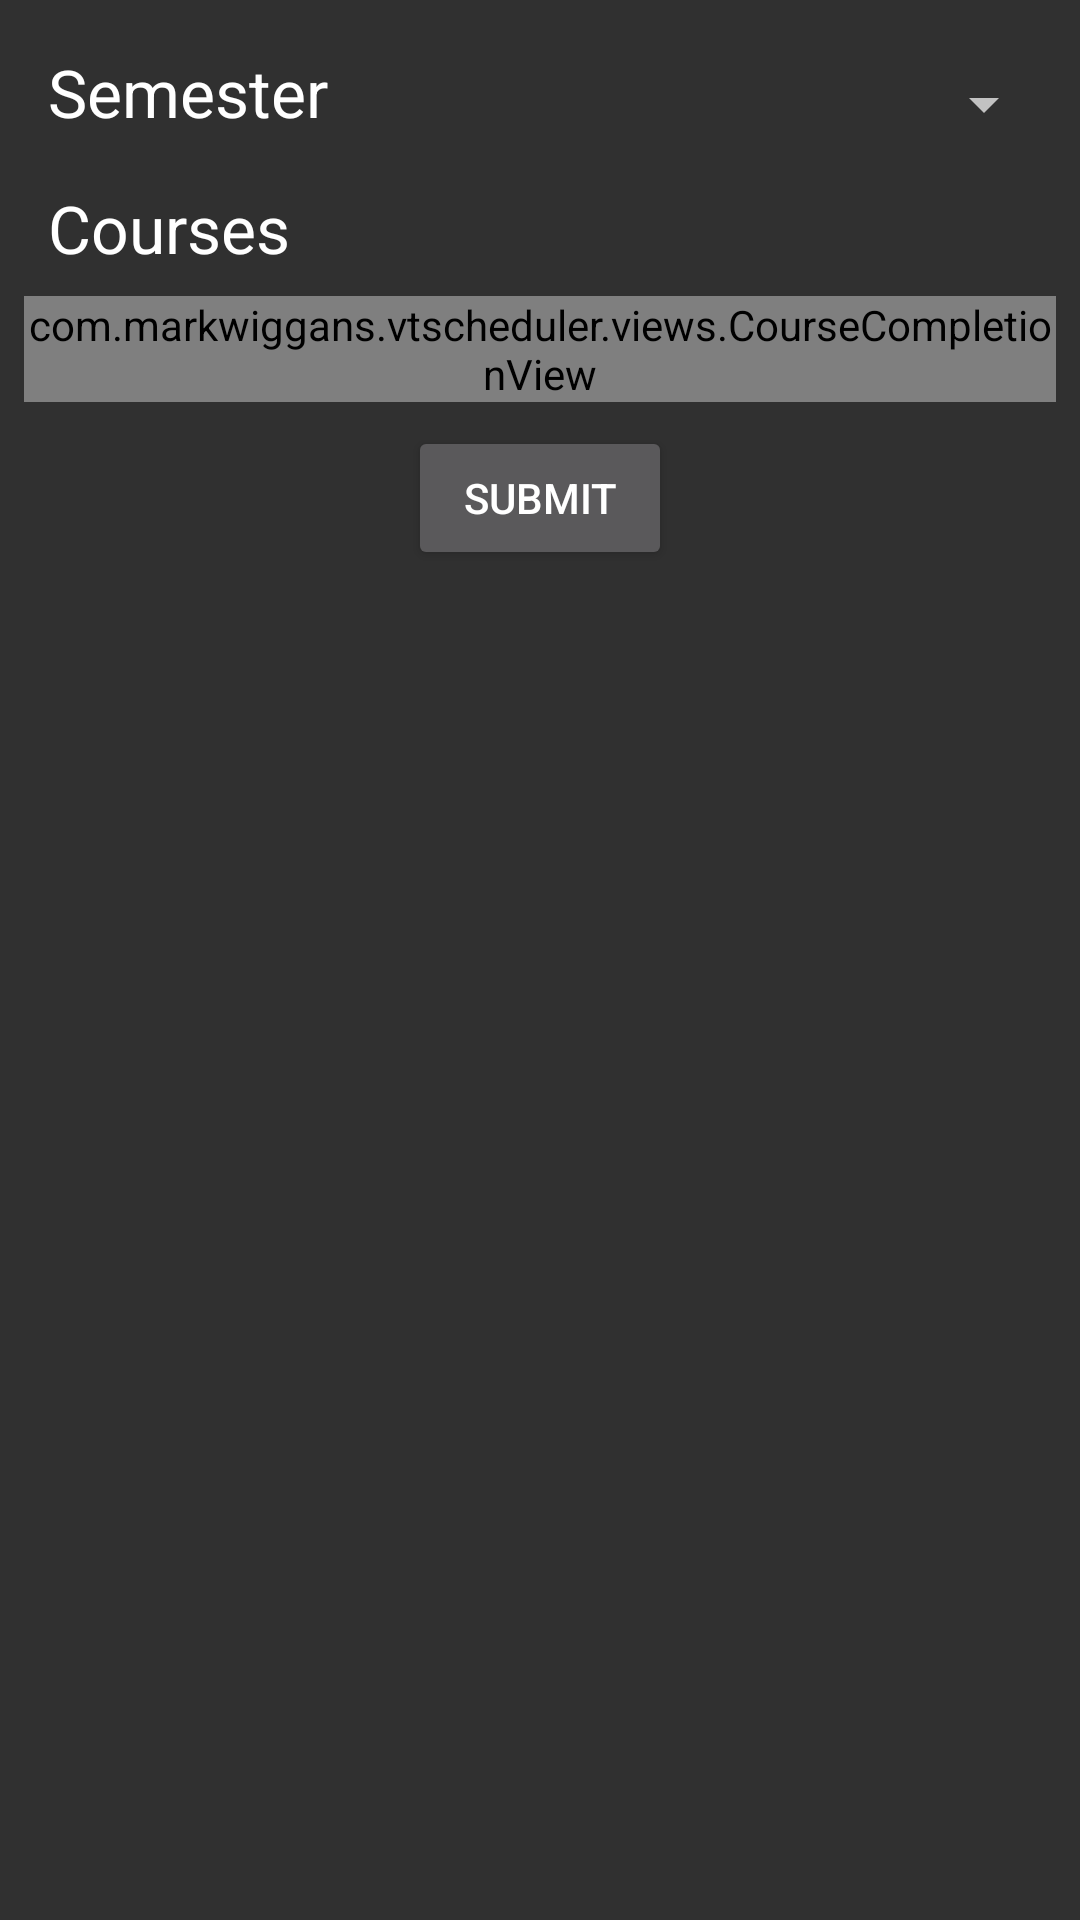

The Android layout XML behind this screen, and the referenced resources:
<!-- AndroidManifest.xml: application theme AppTheme -->
<!-- res/layout/fragment_schedule_creator.xml -->
<?xml version="1.0" encoding="utf-8"?>
<android.support.constraint.ConstraintLayout xmlns:android="http://schemas.android.com/apk/res/android"
    xmlns:app="http://schemas.android.com/apk/res-auto"
    android:layout_width="match_parent"
    android:layout_height="match_parent"
    android:orientation="vertical">

    <TextView
        android:id="@+id/semester_label"
        android:layout_width="wrap_content"
        android:layout_height="wrap_content"
        android:layout_marginStart="16dp"
        android:layout_marginTop="16dp"
        android:text="@string/semester_input_text"
        android:textAppearance="@android:style/TextAppearance.Material.Large"
        app:layout_constraintLeft_toLeftOf="parent"
        app:layout_constraintTop_toTopOf="parent" />

    <Spinner
        android:id="@+id/semester_selector"
        android:layout_width="wrap_content"
        android:layout_height="wrap_content"
        android:layout_marginBottom="0dp"
        android:layout_marginLeft="8dp"
        android:layout_marginRight="8dp"
        android:layout_marginTop="8dp"
        android:textSize="30sp"
        app:layout_constraintBottom_toBottomOf="@+id/semester_label"
        app:layout_constraintHorizontal_bias="1.0"
        app:layout_constraintLeft_toRightOf="@+id/semester_label"
        app:layout_constraintRight_toRightOf="parent"
        app:layout_constraintTop_toTopOf="@+id/semester_label" />

    <TextView
        android:id="@+id/courseNumberView"
        android:layout_width="wrap_content"
        android:layout_height="wrap_content"
        android:layout_marginStart="16dp"
        android:layout_marginTop="16dp"
        android:text="@string/course_input_text"
        android:textAppearance="@android:style/TextAppearance.Material.Large"
        app:layout_constraintLeft_toLeftOf="parent"
        app:layout_constraintTop_toBottomOf="@+id/semester_label" />

    <com.markwiggans.vtscheduler.views.CourseCompletionView
        android:id="@+id/courseNumber"
        android:layout_width="0dp"
        android:layout_height="wrap_content"
        android:layout_marginEnd="8dp"
        android:layout_marginLeft="8dp"
        android:layout_marginRight="8dp"
        android:layout_marginStart="8dp"
        android:layout_marginTop="8dp"
        android:ems="10"
        app:layout_constraintLeft_toLeftOf="parent"
        app:layout_constraintRight_toRightOf="parent"
        app:layout_constraintTop_toBottomOf="@+id/courseNumberView" />

    <Button
        android:id="@+id/submit"
        android:layout_width="wrap_content"
        android:layout_height="wrap_content"
        android:layout_marginEnd="8dp"
        android:layout_marginLeft="8dp"
        android:layout_marginRight="8dp"
        android:layout_marginStart="8dp"
        android:layout_marginTop="8dp"
        android:text="@string/submit_text"
        app:layout_constraintLeft_toLeftOf="parent"
        app:layout_constraintRight_toRightOf="parent"
        app:layout_constraintTop_toBottomOf="@+id/courseNumber" />

</android.support.constraint.ConstraintLayout>
<!-- resources referenced by this layout -->
<resources>
  <string name="course_input_text">Courses</string>
  <string name="semester_input_text">Semester</string>
  <string name="submit_text">Submit</string>
  <style name="AppTheme" parent="Theme.AppCompat.NoActionBar">
          <item name="colorPrimary">@color/colorPrimary</item>
          <item name="colorPrimaryDark">@color/colorPrimaryDark</item>
          <item name="colorAccent">@color/colorAccent</item>
      </style>
  <color name="colorPrimary">#3f51b5</color>
  <color name="colorPrimaryDark">#303F9F</color>
  <color name="colorAccent">#ff4081</color>
</resources>
